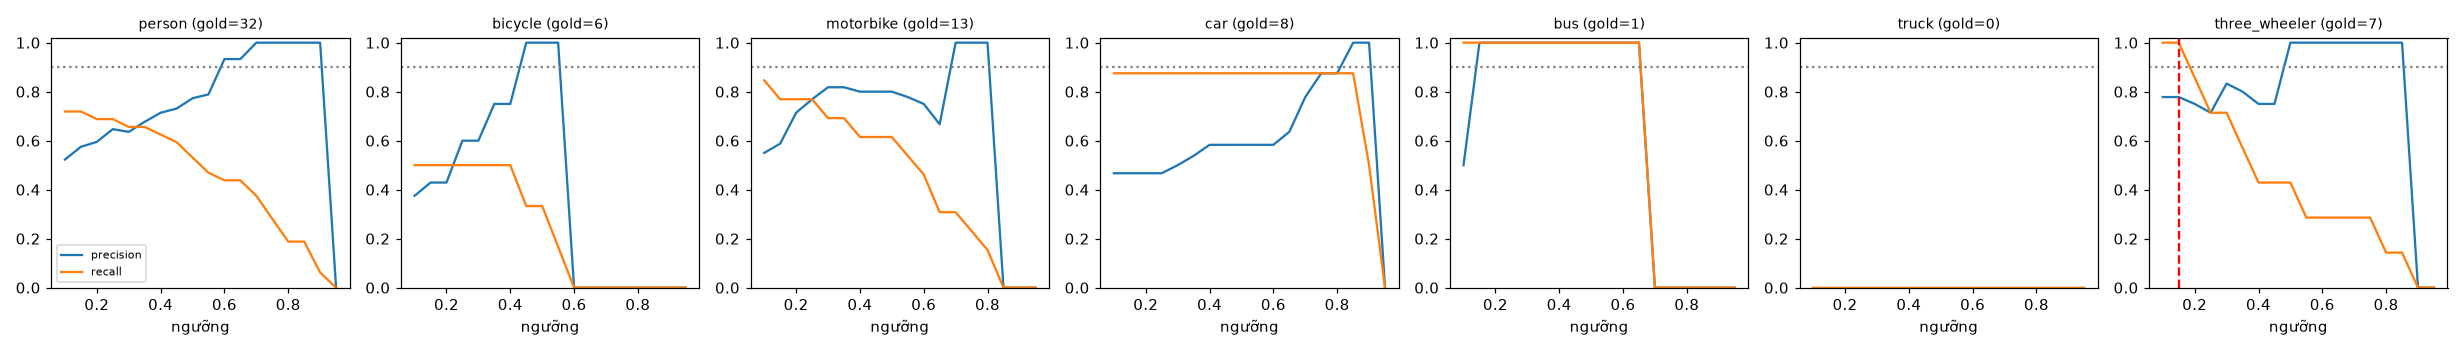

Data behind this chart, as committed beside it:
class, thr, tp, fp, fn, precision, recall, f1, n_gold
person, 0.1, 23, 21, 9, 0.523, 0.719, 0.605, 32
person, 0.15, 23, 17, 9, 0.575, 0.719, 0.639, 32
person, 0.2, 22, 15, 10, 0.595, 0.688, 0.638, 32
person, 0.25, 22, 12, 10, 0.647, 0.688, 0.667, 32
person, 0.3, 21, 12, 11, 0.636, 0.656, 0.646, 32
person, 0.35, 21, 10, 11, 0.677, 0.656, 0.667, 32
person, 0.4, 20, 8, 12, 0.714, 0.625, 0.667, 32
person, 0.45, 19, 7, 13, 0.731, 0.594, 0.655, 32
person, 0.5, 17, 5, 15, 0.773, 0.531, 0.63, 32
person, 0.55, 15, 4, 17, 0.789, 0.469, 0.588, 32
person, 0.6, 14, 1, 18, 0.933, 0.438, 0.596, 32
person, 0.65, 14, 1, 18, 0.933, 0.438, 0.596, 32
person, 0.7, 12, 0, 20, 1.0, 0.375, 0.545, 32
person, 0.75, 9, 0, 23, 1.0, 0.281, 0.439, 32
person, 0.8, 6, 0, 26, 1.0, 0.188, 0.316, 32
person, 0.85, 6, 0, 26, 1.0, 0.188, 0.316, 32
person, 0.9, 2, 0, 30, 1.0, 0.062, 0.118, 32
person, 0.95, 0, 0, 32, 0.0, 0.0, 0.0, 32
bicycle, 0.1, 3, 5, 3, 0.375, 0.5, 0.429, 6
bicycle, 0.15, 3, 4, 3, 0.429, 0.5, 0.462, 6
bicycle, 0.2, 3, 4, 3, 0.429, 0.5, 0.462, 6
bicycle, 0.25, 3, 2, 3, 0.6, 0.5, 0.545, 6
bicycle, 0.3, 3, 2, 3, 0.6, 0.5, 0.545, 6
bicycle, 0.35, 3, 1, 3, 0.75, 0.5, 0.6, 6
bicycle, 0.4, 3, 1, 3, 0.75, 0.5, 0.6, 6
bicycle, 0.45, 2, 0, 4, 1.0, 0.333, 0.5, 6
bicycle, 0.5, 2, 0, 4, 1.0, 0.333, 0.5, 6
bicycle, 0.55, 1, 0, 5, 1.0, 0.167, 0.286, 6
bicycle, 0.6, 0, 0, 6, 0.0, 0.0, 0.0, 6
bicycle, 0.65, 0, 0, 6, 0.0, 0.0, 0.0, 6
bicycle, 0.7, 0, 0, 6, 0.0, 0.0, 0.0, 6
bicycle, 0.75, 0, 0, 6, 0.0, 0.0, 0.0, 6
bicycle, 0.8, 0, 0, 6, 0.0, 0.0, 0.0, 6
bicycle, 0.85, 0, 0, 6, 0.0, 0.0, 0.0, 6
bicycle, 0.9, 0, 0, 6, 0.0, 0.0, 0.0, 6
bicycle, 0.95, 0, 0, 6, 0.0, 0.0, 0.0, 6
motorbike, 0.1, 11, 9, 2, 0.55, 0.846, 0.667, 13
motorbike, 0.15, 10, 7, 3, 0.588, 0.769, 0.667, 13
motorbike, 0.2, 10, 4, 3, 0.714, 0.769, 0.741, 13
motorbike, 0.25, 10, 3, 3, 0.769, 0.769, 0.769, 13
motorbike, 0.3, 9, 2, 4, 0.818, 0.692, 0.75, 13
motorbike, 0.35, 9, 2, 4, 0.818, 0.692, 0.75, 13
motorbike, 0.4, 8, 2, 5, 0.8, 0.615, 0.696, 13
motorbike, 0.45, 8, 2, 5, 0.8, 0.615, 0.696, 13
motorbike, 0.5, 8, 2, 5, 0.8, 0.615, 0.696, 13
motorbike, 0.55, 7, 2, 6, 0.778, 0.538, 0.636, 13
motorbike, 0.6, 6, 2, 7, 0.75, 0.462, 0.571, 13
motorbike, 0.65, 4, 2, 9, 0.667, 0.308, 0.421, 13
motorbike, 0.7, 4, 0, 9, 1.0, 0.308, 0.471, 13
motorbike, 0.75, 3, 0, 10, 1.0, 0.231, 0.375, 13
motorbike, 0.8, 2, 0, 11, 1.0, 0.154, 0.267, 13
motorbike, 0.85, 0, 0, 13, 0.0, 0.0, 0.0, 13
motorbike, 0.9, 0, 0, 13, 0.0, 0.0, 0.0, 13
motorbike, 0.95, 0, 0, 13, 0.0, 0.0, 0.0, 13
car, 0.1, 7, 8, 1, 0.467, 0.875, 0.609, 8
car, 0.15, 7, 8, 1, 0.467, 0.875, 0.609, 8
car, 0.2, 7, 8, 1, 0.467, 0.875, 0.609, 8
car, 0.25, 7, 8, 1, 0.467, 0.875, 0.609, 8
car, 0.3, 7, 7, 1, 0.5, 0.875, 0.636, 8
car, 0.35, 7, 6, 1, 0.538, 0.875, 0.667, 8
... 66 more rows
